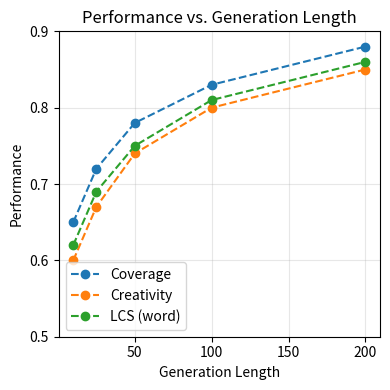

Reproduce this figure in Python. (Note: this script raises an exception after producing the figure.)
import matplotlib.pyplot as plt
import numpy as np

# Example data structure
performance = {
    'Coverage': [0.65, 0.72, 0.78, 0.83, 0.88],
    'Creativity': [0.60, 0.67, 0.74, 0.80, 0.85],
    'LCS (word)': [0.62, 0.69, 0.75, 0.81, 0.86]
}
generation_lengths = [10, 25, 50, 100, 200]

# Plot
plt.figure(figsize=(4,4))

for metric, scores in performance.items():
    plt.plot(generation_lengths, scores, 'o--', label=metric)

plt.xlabel('Generation Length')
plt.ylabel('Performance')
plt.yticks(np.arange(0.5, 1.0, 0.1))
plt.title('Performance vs. Generation Length')
plt.grid(alpha=0.3)
plt.legend()
plt.tight_layout()
plt.savefig("code/plotting/plots/metrics.png", dpi=200, bbox_inches="tight")

"""
python3 -m code.plotting.plot_metrics
"""